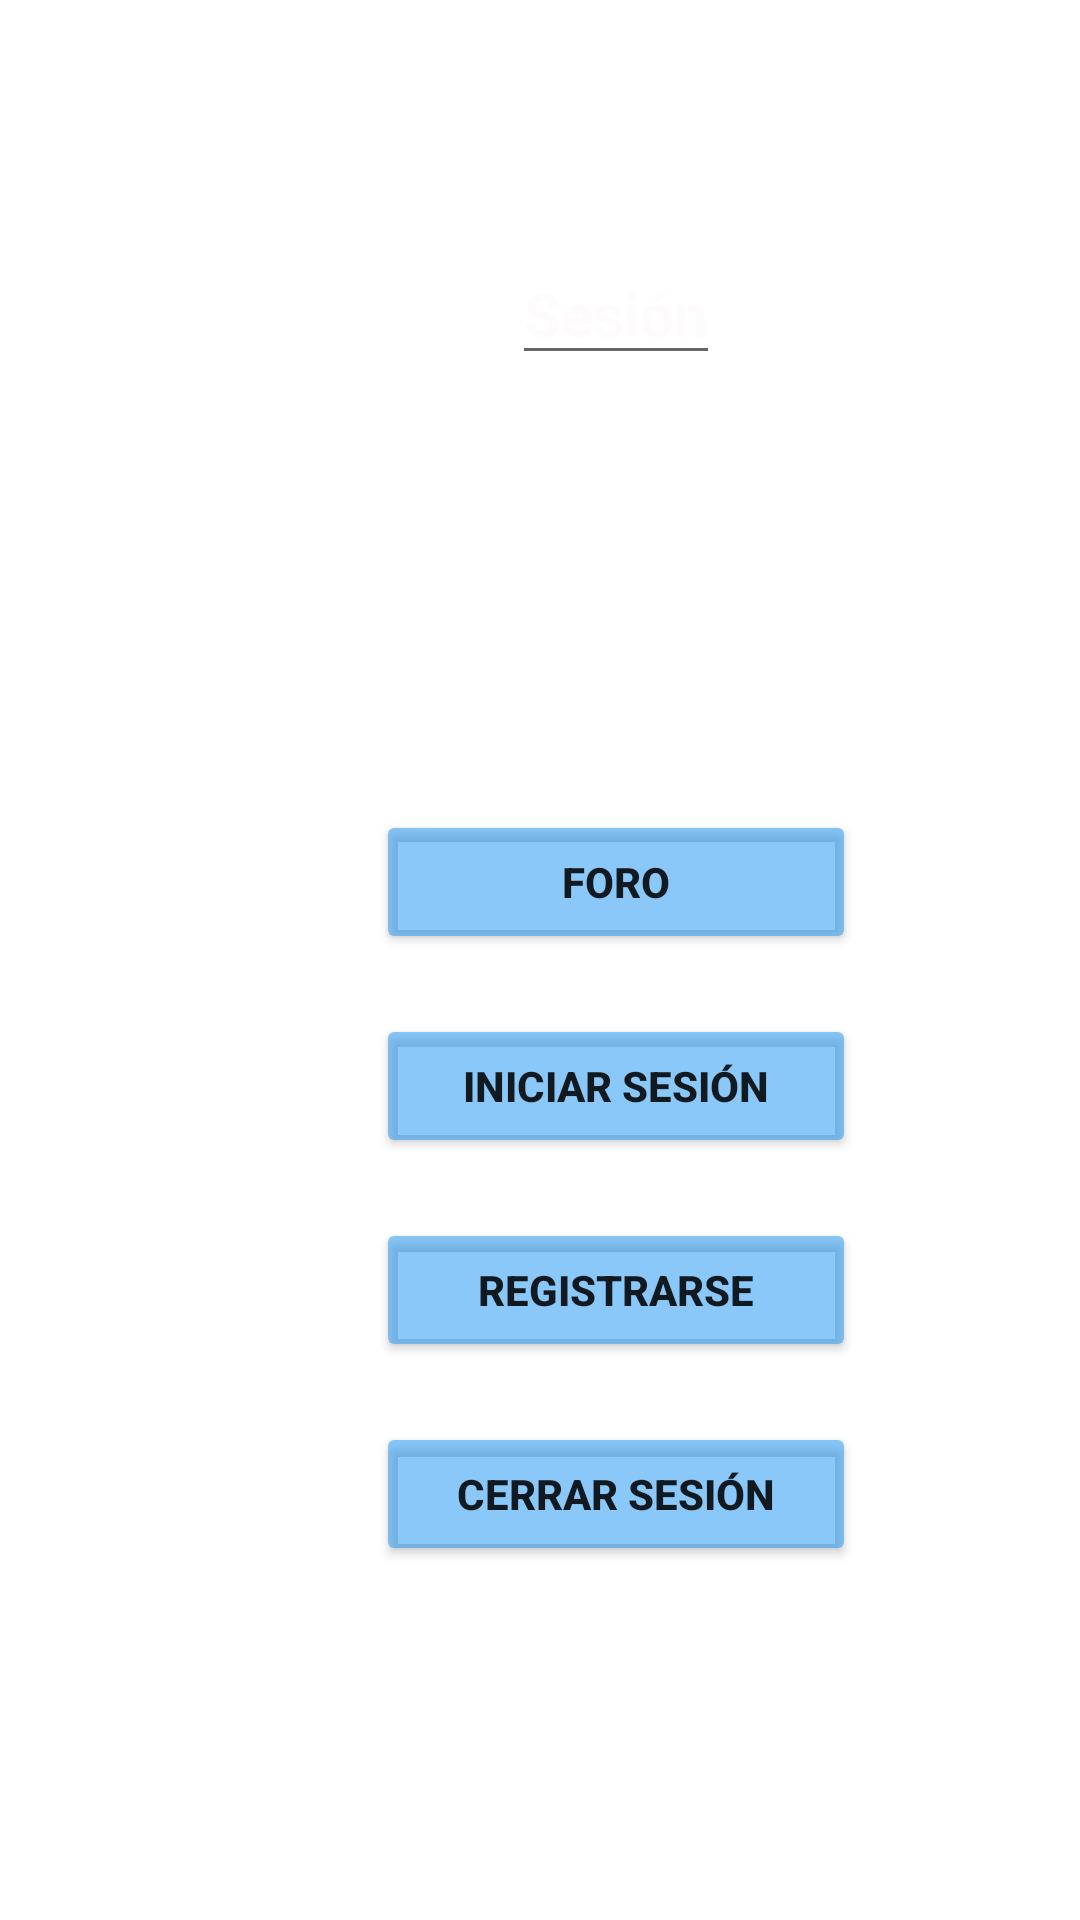

Here is an Android app screen rendered from its layout file. Give the layout XML and the strings, colors and styles it references.
<!-- AndroidManifest.xml: application theme Theme.IDNP_Lab_09 -->
<!-- res/layout/fragment_main.xml -->
<?xml version="1.0" encoding="utf-8"?>
<androidx.constraintlayout.widget.ConstraintLayout xmlns:android="http://schemas.android.com/apk/res/android"
    xmlns:app="http://schemas.android.com/apk/res-auto"
    xmlns:tools="http://schemas.android.com/tools"
    android:layout_width="match_parent"
    android:layout_height="match_parent"
    tools:context=".MainActivity">


    <LinearLayout
        android:layout_width="409dp"
        android:layout_height="729dp"
        android:layout_marginStart="1dp"
        android:layout_marginTop="1dp"
        android:background="@drawable/paisaje"
        android:gravity="center|top|center_vertical"
        android:orientation="vertical"
        app:layout_constraintStart_toStartOf="parent"
        app:layout_constraintTop_toTopOf="parent">

        <EditText
            android:id="@+id/etSesion"
            android:layout_width="wrap_content"
            android:layout_height="wrap_content"
            android:layout_marginBottom="20dp"
            android:text="Sesión"
            android:layout_marginTop="80dp"
            android:textAlignment="center"
            android:textColor="#FDFBFB"
            android:textSize="20sp"
            android:textStyle="bold" />

        <ImageView
            android:id="@+id/imageView2"
            android:layout_width="match_parent"
            android:layout_height="105dp"
            android:layout_marginBottom="20dp"
            app:srcCompat="@drawable/sesion" />

        <Button
            android:id="@+id/buttonForo"
            android:layout_width="160dp"
            android:layout_height="wrap_content"
            android:layout_marginBottom="20dp"
            android:backgroundTint="#862196F3"
            android:text="Foro"
            android:textAlignment="center"
            android:textStyle="bold" />

        <Button
            android:layout_width="160dp"
            android:layout_height="wrap_content"
            android:layout_marginBottom="20dp"
            android:backgroundTint="#862196F3"
            android:text="Iniciar Sesión"
            android:textAlignment="center"
            android:textStyle="bold" />

        <Button
            android:layout_width="160dp"
            android:layout_height="wrap_content"
            android:layout_marginBottom="20dp"
            android:backgroundTint="#862196F3"
            android:text="Registrarse"
            android:textAlignment="center"
            android:textStyle="bold" />

        <Button
            android:layout_width="160dp"
            android:layout_height="wrap_content"
            android:backgroundTint="#862196F3"
            android:text="Cerrar Sesión"
            android:textAlignment="center"
            android:textStyle="bold" />

    </LinearLayout>
</androidx.constraintlayout.widget.ConstraintLayout>
<!-- resources referenced by this layout -->
<resources>
  <style name="Theme.IDNP_Lab_09" parent="Theme.MaterialComponents.DayNight.NoActionBar">
          
          <item name="colorPrimary">@color/green_normal</item>
          <item name="colorPrimaryVariant">@color/green_dark</item>
          <item name="colorOnPrimary">@color/white</item>
          
          <item name="colorSecondary">@color/teal_200</item>
          <item name="colorSecondaryVariant">@color/teal_700</item>
          <item name="colorOnSecondary">@color/black</item>
          
          <item name="android:statusBarColor" tools:targetApi="l">?attr/colorPrimaryVariant</item>
          
      </style>
  <!-- not gathered from this repository: default colours our renderer supplied (Android Studio template values) -->
  <color name="teal_200">#FF03DAC5</color>
  <color name="teal_700">#FF018786</color>
  <color name="black">#FF000000</color>
  <color name="white">#FFFFFFFF</color>
</resources>
